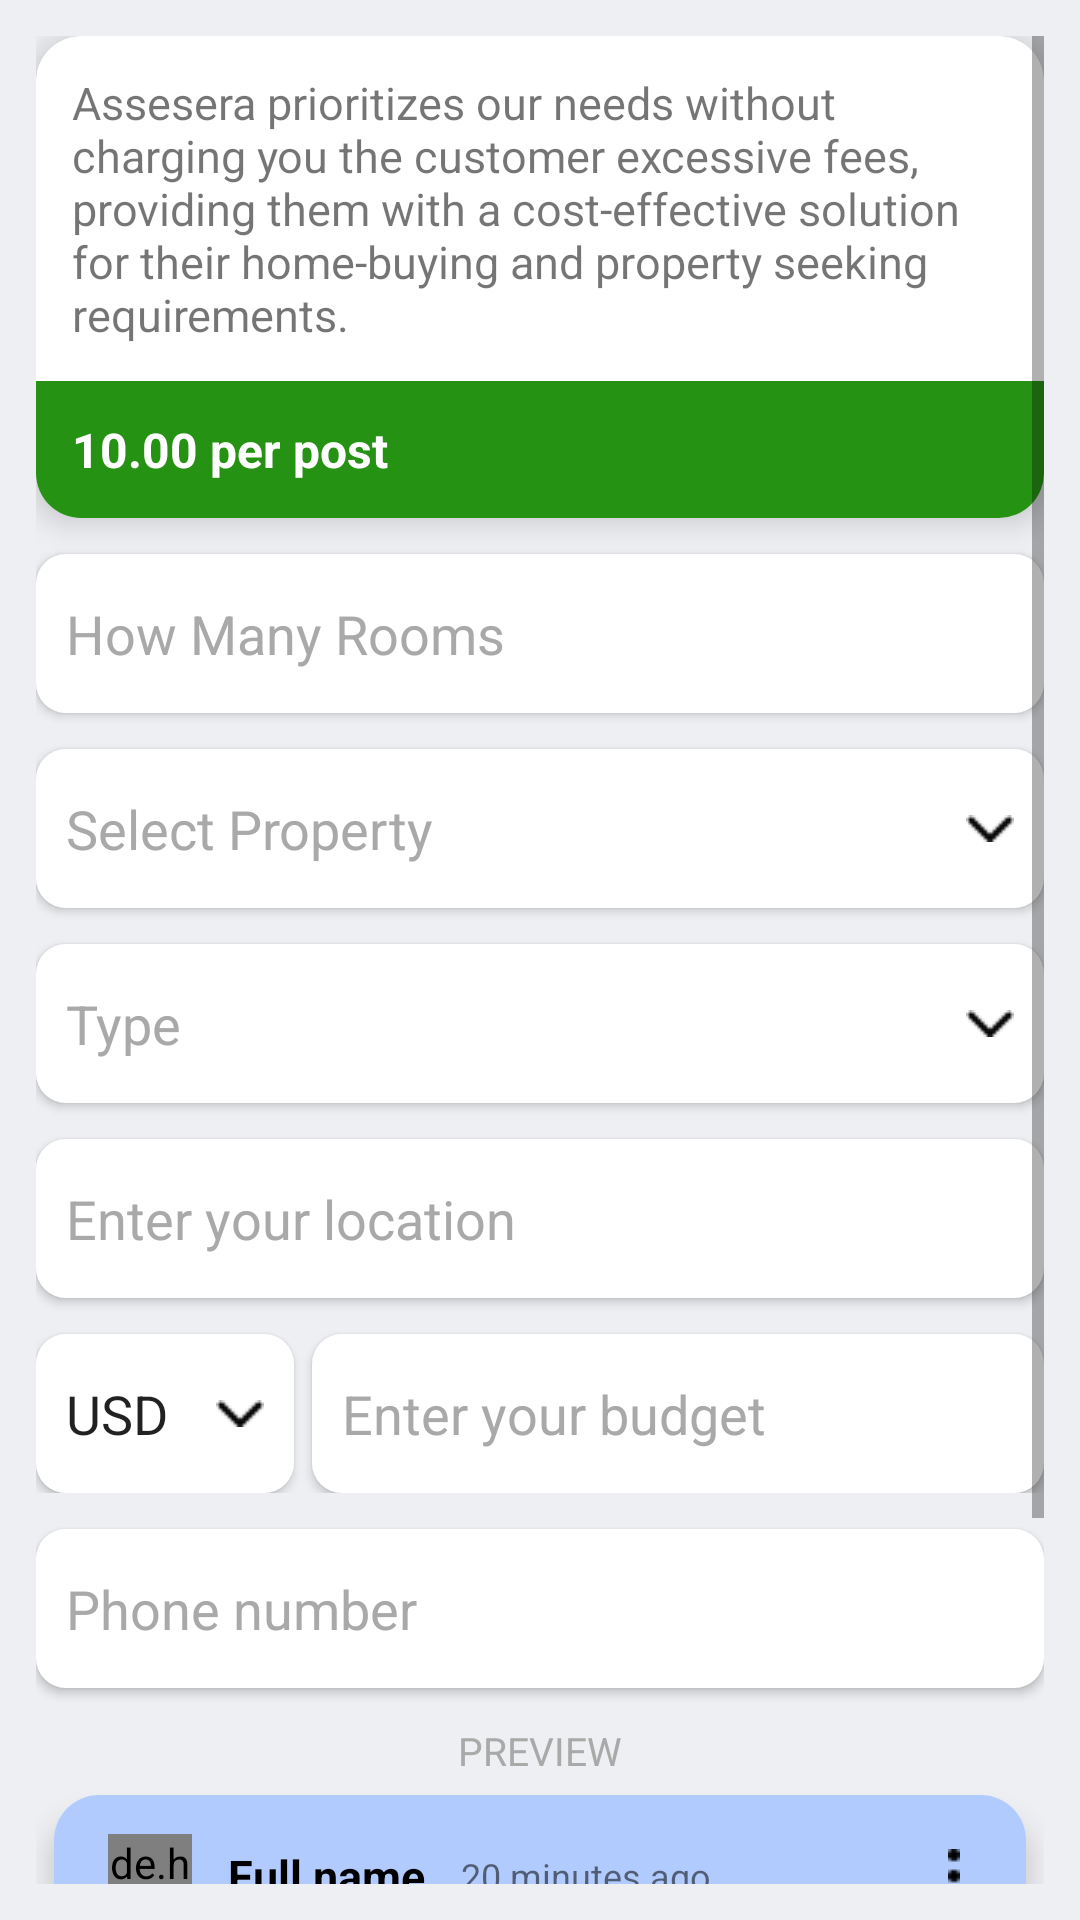

Reconstruct the res/layout file that produces this screen, plus the resources it refers to.
<!-- AndroidManifest.xml: application theme Theme.Assasera -->
<!-- res/layout/fragment_post_a_request.xml -->
<?xml version="1.0" encoding="utf-8"?>
<ScrollView
    xmlns:android="http://schemas.android.com/apk/res/android"
    xmlns:app="http://schemas.android.com/apk/res-auto"
    xmlns:tools="http://schemas.android.com/tools"
    android:orientation="vertical"
    android:layout_width="match_parent"
    android:layout_height="match_parent"
    android:background="#EDEFF2"
    android:padding="12dp"
    tools:context=".ui.post_a_request.post_a_request_Fragment">
<LinearLayout
    android:layout_width="match_parent"
    android:layout_height="match_parent"
    android:orientation="vertical">

    <androidx.cardview.widget.CardView
        android:layout_width="match_parent"
        android:layout_height="wrap_content"
        android:background="@android:color/transparent"
        android:clickable="true"
        android:focusable="true"
        app:cardBackgroundColor="@color/white"
        app:cardCornerRadius="15dp"
        app:cardElevation="6dp">

        <LinearLayout
            android:layout_width="match_parent"
            android:layout_height="wrap_content"
            android:orientation="vertical">

            <TextView
                android:layout_width="match_parent"
                android:layout_height="wrap_content"
                android:padding="12dp"
                android:textSize="15sp"
                android:text="@string/assesera_prioritizes_our_needs" />

            <RelativeLayout
                android:layout_width="match_parent"
                android:layout_height="wrap_content"
                android:background="#259213"
                android:orientation="horizontal"
                android:padding="6dp">

                <TextView
                    android:id="@+id/cost_tv"
                    android:layout_width="wrap_content"
                    android:layout_height="wrap_content"
                    android:layout_centerVertical="true"
                    android:padding="6dp"
                    android:text="10.00 per post"
                    android:textColor="@color/white"
                    android:textSize="16sp"
                    android:textStyle="bold" />

            </RelativeLayout>


        </LinearLayout>

    </androidx.cardview.widget.CardView>


    <EditText
        android:layout_width="match_parent"
        android:layout_height="53dp"
        android:background="@drawable/edittext_corner_bg"
        android:hint="@string/how_many_rooms"
        android:textColorHint="@color/text_clr"
        android:padding="10dp"
        android:layout_marginTop="12dp"
        android:elevation="2dp"/>

    <EditText
        android:id="@+id/select_property"
        android:layout_width="match_parent"
        android:layout_height="53dp"
        android:background="@drawable/edittext_corner_bg"
        android:hint="@string/select_property"
        android:textColorHint="@color/text_clr"
        android:padding="10dp"
        android:cursorVisible="false"
        android:focusable="false"
        android:focusableInTouchMode="false"
        android:drawableEnd="@drawable/arrow_down"
        android:drawablePadding="16dp"
        android:layout_marginTop="12dp"
        android:elevation="2dp"/>

    <EditText
        android:layout_width="match_parent"
        android:layout_height="53dp"
        android:background="@drawable/edittext_corner_bg"
        android:hint="@string/type"
        android:textColorHint="@color/text_clr"
        android:padding="10dp"
        android:drawableEnd="@drawable/arrow_down"
        android:drawablePadding="16dp"
        android:layout_marginTop="12dp"
        android:cursorVisible="false"
        android:focusable="false"
        android:focusableInTouchMode="false"
        android:elevation="2dp"/>

    <EditText
        android:layout_width="match_parent"
        android:layout_height="53dp"
        android:background="@drawable/edittext_corner_bg"
        android:hint="@string/enter_your_location"
        android:textColorHint="@color/text_clr"
        android:padding="10dp"
        android:layout_marginTop="12dp"
        android:elevation="2dp"/>

    <LinearLayout
        android:layout_width="match_parent"
        android:layout_height="wrap_content"
        android:orientation="horizontal">

        <EditText
            android:layout_width="wrap_content"
            android:layout_height="53dp"
            android:background="@drawable/edittext_corner_bg"
            android:hint="@string/usd"
            android:textColorHint="@color/text_clr"
            android:text="USD"
            android:padding="10dp"
            android:drawableEnd="@drawable/arrow_down"
            android:drawablePadding="16dp"
            android:cursorVisible="false"
            android:focusable="false"
            android:focusableInTouchMode="false"
            android:layout_marginTop="12dp"
            android:elevation="2dp"/>

        <EditText
            android:layout_marginStart="6dp"
            android:layout_width="match_parent"
            android:layout_height="53dp"
            android:background="@drawable/edittext_corner_bg"
            android:hint="@string/enter_your_budget"
            android:textColorHint="@color/text_clr"
            android:padding="10dp"
            android:layout_marginTop="12dp"
            android:elevation="2dp"/>

    </LinearLayout>


    <EditText
        android:id="@+id/phone_et"
        android:layout_width="match_parent"
        android:layout_height="53dp"
        android:background="@drawable/edittext_corner_bg"
        android:hint="@string/enter_your_number"
        android:padding="10dp"
        android:layout_marginTop="12dp"
        android:autofillHints="@string/enter_your_number"
        android:textColorHint="@color/text_clr"
        android:inputType="phone"
        android:elevation="2dp"/>

    <TextView
        android:id="@+id/or"
        android:layout_width="wrap_content"
        android:layout_height="wrap_content"
        android:text="PREVIEW"
        android:layout_gravity="center"
        android:layout_marginTop="12dp"
        android:textSize="13sp"
        android:textColor="@color/text_clr" />

    <androidx.cardview.widget.CardView
        android:layout_width="match_parent"
        android:layout_height="wrap_content"
        android:layout_margin="6dp"
        android:background="@android:color/transparent"
        android:clickable="true"
        android:focusable="true"
        app:cardBackgroundColor="@color/white"
        app:cardCornerRadius="15dp"
        app:cardElevation="6dp">

        <LinearLayout
            android:layout_width="match_parent"
            android:layout_height="wrap_content"
            android:orientation="vertical">

            <RelativeLayout
                android:layout_width="match_parent"
                android:layout_height="wrap_content"
                android:background="#B1CBFF"
                android:orientation="horizontal"
                android:padding="6dp">

                <de.hdodenhof.circleimageview.CircleImageView
                    android:layout_alignParentStart="true"
                    android:id="@+id/profile_pic"
                    android:layout_width="28dp"
                    android:layout_height="28dp"
                    android:layout_marginStart="12dp"
                    android:layout_centerVertical="true"
                    android:src="@drawable/neon" />

                <TextView
                    android:id="@+id/name_tv"
                    android:layout_width="wrap_content"
                    android:layout_height="wrap_content"
                    android:layout_centerVertical="true"
                    android:paddingStart="12dp"
                    android:text="@string/enter_your_name"
                    android:textColor="@color/black"
                    android:textSize="15sp"
                    android:layout_toEndOf="@id/profile_pic"
                    android:textStyle="bold" />

                <TextView
                    android:id="@+id/time_tv"
                    android:layout_toEndOf="@id/name_tv"
                    android:layout_centerVertical="true"
                    android:layout_width="wrap_content"
                    android:layout_height="wrap_content"
                    android:paddingStart="12dp"
                    android:text="@string/minutes_ago"
                    android:textSize="12sp" />

                <ImageView
                    android:layout_alignParentEnd="true"
                    android:id="@+id/options"
                    android:layout_width="36dp"
                    android:layout_height="wrap_content"
                    android:layout_gravity="end"
                    android:layout_centerVertical="true"
                    android:padding="12dp"
                    android:src="@drawable/options" />
            </RelativeLayout>

            <TextView
                android:layout_width="match_parent"
                android:layout_height="wrap_content"
                android:padding="12dp"
                android:textSize="15sp"
                android:text="@string/customer_ask_for" />

        </LinearLayout>

    </androidx.cardview.widget.CardView>

    <Button
        android:id="@+id/btn_signin"
        android:layout_width="match_parent"
        android:layout_height="48dp"
        android:layout_marginTop="12dp"
        android:text="@string/continue_to_payment"
        android:textColor="@color/white"
        android:textAllCaps="false"
        android:background="@drawable/border_corner_bg"
        android:backgroundTint="@color/blue"
        style="?android:attr/buttonBarButtonStyle" />
</LinearLayout>



</ScrollView>
<!-- resources referenced by this layout -->
<resources>
  <color name="black">#FF000000</color>
  <color name="blue">#0350E5</color>
  <color name="text_clr">#A9A9A9</color>
  <color name="white">#FFFFFFFF</color>
  <!-- drawable arrow_down: png bitmap (drawable, 182 bytes) -->
  <!-- drawable border_corner_bg (drawable) -->
  <?xml version="1.0" encoding="utf-8"?>
  <shape xmlns:android="http://schemas.android.com/apk/res/android"
      android:shape="rectangle">
  
      <solid android:color="@android:color/white" />
      <corners android:radius="10dp" />
  
      <stroke android:color="@color/blue"
          android:width="1dp"/>
  
  
  </shape>
  <!-- drawable edittext_corner_bg (drawable) -->
  <?xml version="1.0" encoding="utf-8"?>
  <shape xmlns:android="http://schemas.android.com/apk/res/android"
      android:shape="rectangle">
  
      <solid android:color="@android:color/white" />
      <corners android:radius="10dp" />
  
  
  
  </shape>
  <!-- drawable options: png bitmap (drawable, 165 bytes) -->
  <string name="assesera_prioritizes_our_needs">Assesera prioritizes our needs without charging you the customer excessive fees, providing them with a cost-effective solution for their home-buying and property seeking requirements.</string>
  <string name="continue_to_payment">Continue to payment</string>
  <string name="customer_ask_for">Here a customer ask for their requirement such as how many bedrooms, baths, garage, pool, location and more . . .</string>
  <string name="enter_your_budget">Enter your budget</string>
  <string name="enter_your_location">Enter your location</string>
  <string name="enter_your_name">Full name</string>
  <string name="enter_your_number">Phone number</string>
  <string name="how_many_rooms">How Many Rooms</string>
  <string name="minutes_ago">20 minutes ago</string>
  <string name="select_property">Select Property</string>
  <string name="type">Type</string>
  <string name="usd">USD</string>
  <style name="Theme.Assasera" parent="Base.Theme.Assasera" />
  <style name="Base.Theme.Assasera" parent="Theme.AppCompat.DayNight.NoActionBar">
          
          
          <item name="android:activatedBackgroundIndicator">@drawable/drawer_list_selector</item>
          <item name="drawerArrowStyle">@style/DrawerIcon</item>
  
      </style>
  <!-- drawable drawer_list_selector (drawable) -->
  <?xml version="1.0" encoding="utf-8"?>
  <selector xmlns:android="http://schemas.android.com/apk/res/android">
      <item android:state_pressed="true" android:drawable="@drawable/drawer_list_selector_bg" />
      <item android:state_activated="true" android:drawable="@drawable/drawer_list_selector_bg" />
      <item android:drawable="@android:color/transparent" />
  
  </selector>
  <style name="DrawerIcon" parent="Widget.AppCompat.DrawerArrowToggle">
          <item name="color">@color/black</item>
      </style>
  <!-- drawable drawer_list_selector_bg (drawable) -->
  <?xml version="1.0" encoding="utf-8"?>
  <shape xmlns:android="http://schemas.android.com/apk/res/android"
      android:shape="rectangle">
  
      <solid android:color="@color/blue" />
      <corners android:radius="6dp" />
  
      <stroke android:color="@color/blue"
          android:width="1dp"/>
  
  
  </shape>
</resources>
